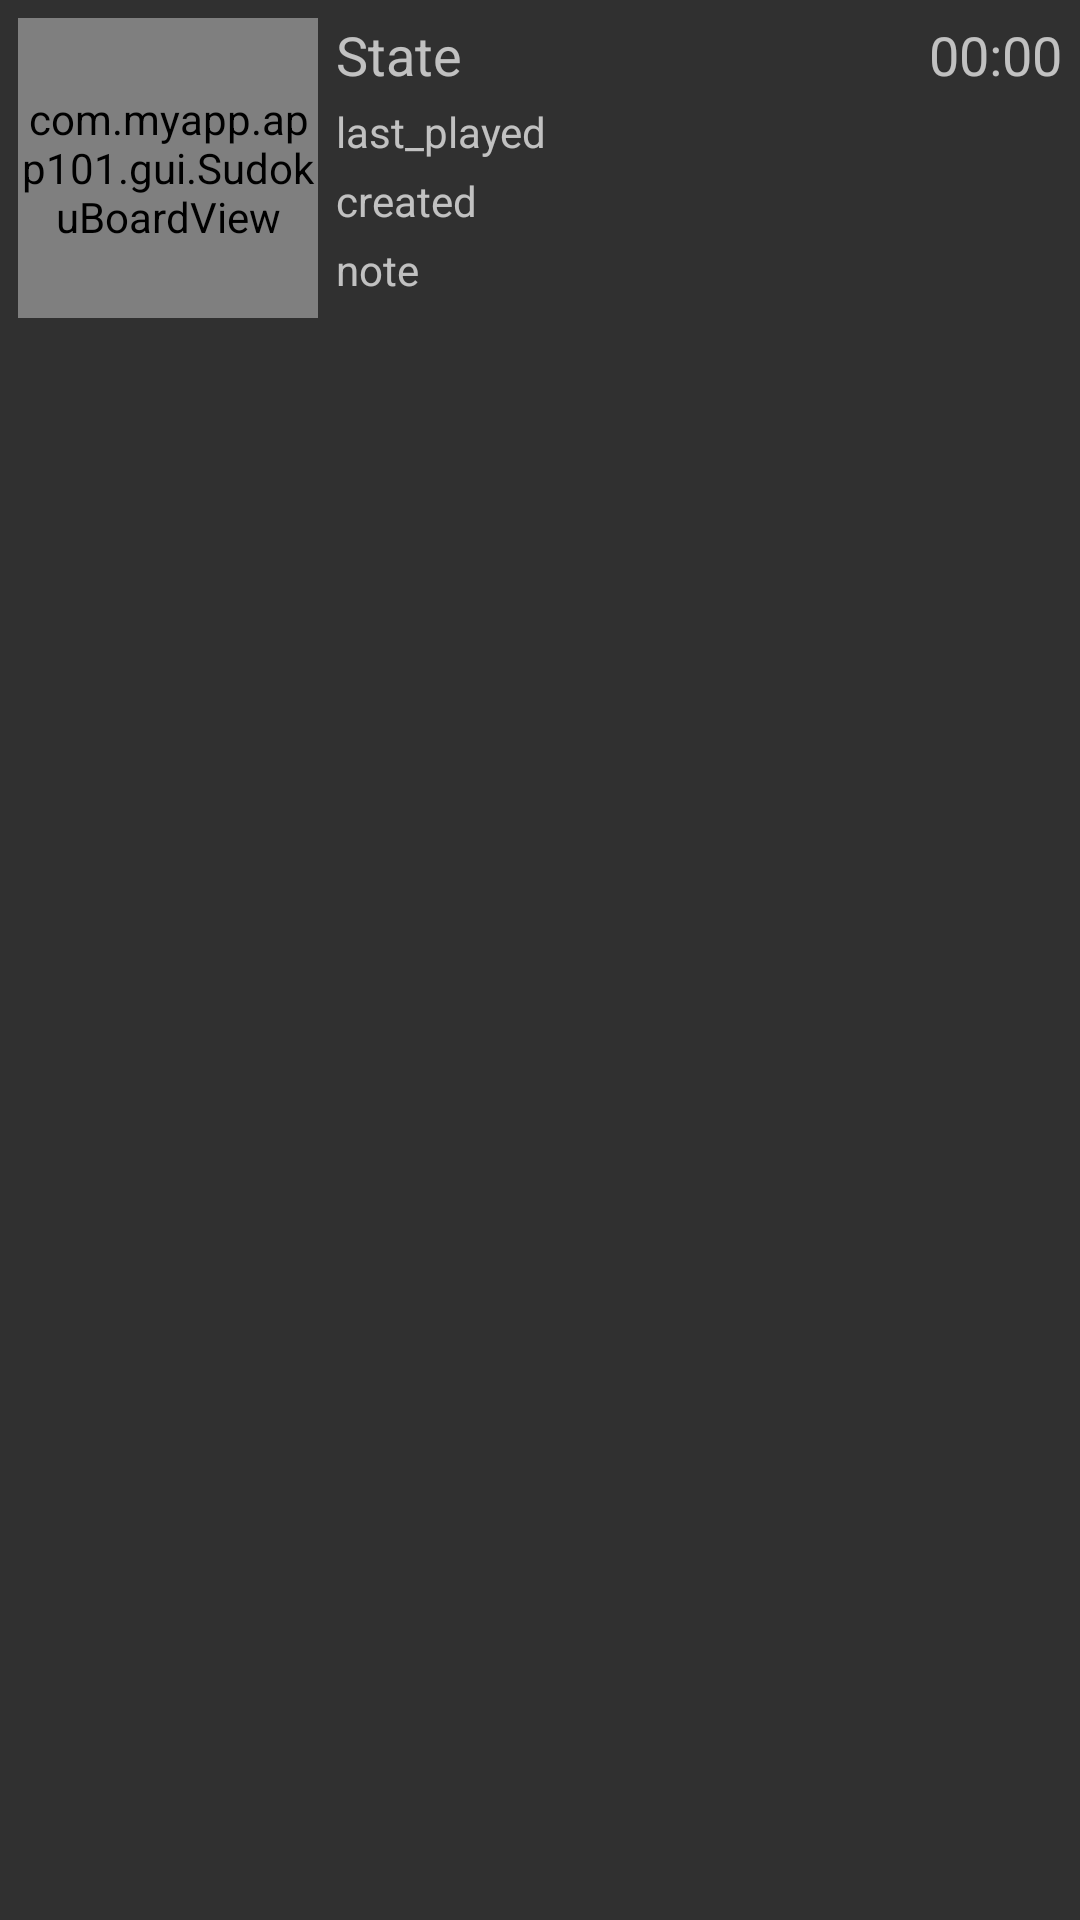

Produce the Android XML layout that renders to this screen, including the resource entries it uses.
<!-- AndroidManifest.xml: application theme Theme -->
<!-- res/layout/sudoku_list_item.xml -->
<?xml version="1.0" encoding="utf-8"?>
<RelativeLayout xmlns:android="http://schemas.android.com/apk/res/android"
    android:layout_width="fill_parent"
    android:layout_height="wrap_content"
    android:orientation="vertical"
    android:padding="6dp">

    <com.myapp.app101.gui.SudokuBoardView
        android:id="@+id/sudoku_board"
        android:layout_width="100sp"
        android:layout_height="100sp"
        android:layout_marginEnd="6dp"
        android:layout_marginRight="6dp" />

    <TextView
        android:id="@+id/state"
        android:layout_width="wrap_content"
        android:layout_height="wrap_content"
        android:layout_toEndOf="@+id/sudoku_board"
        android:layout_toRightOf="@+id/sudoku_board"
        android:text="State"
        android:textAppearance="?android:attr/textAppearanceMedium" />

    <TextView
        android:id="@+id/time"
        android:layout_width="fill_parent"
        android:layout_height="wrap_content"
        android:layout_marginStart="8sp"
        android:layout_marginLeft="8sp"
        android:layout_toEndOf="@+id/state"
        android:layout_toRightOf="@+id/state"
        android:gravity="end"
        android:text="00:00"
        android:textAppearance="?android:attr/textAppearanceMedium" />

    <TextView
        android:id="@+id/last_played"
        android:layout_width="wrap_content"
        android:layout_height="wrap_content"
        android:layout_below="@+id/state"
        android:layout_marginTop="4sp"
        android:layout_toEndOf="@+id/sudoku_board"
        android:layout_toRightOf="@+id/sudoku_board"
        android:text="last_played" />

    <TextView
        android:id="@+id/created"
        android:layout_width="wrap_content"
        android:layout_height="wrap_content"
        android:layout_below="@+id/last_played"
        android:layout_marginTop="4sp"
        android:layout_toEndOf="@+id/sudoku_board"
        android:layout_toRightOf="@+id/sudoku_board"
        android:text="created" />

    <TextView
        android:id="@+id/note"
        android:layout_width="wrap_content"
        android:layout_height="wrap_content"
        android:layout_below="@+id/created"
        android:layout_marginTop="4sp"
        android:layout_toEndOf="@+id/sudoku_board"
        android:layout_toRightOf="@+id/sudoku_board"
        android:text="note" />

</RelativeLayout>
<!-- resources referenced by this layout -->
<resources>
  <style name="Theme" parent="Theme.AppCompat" />
</resources>
